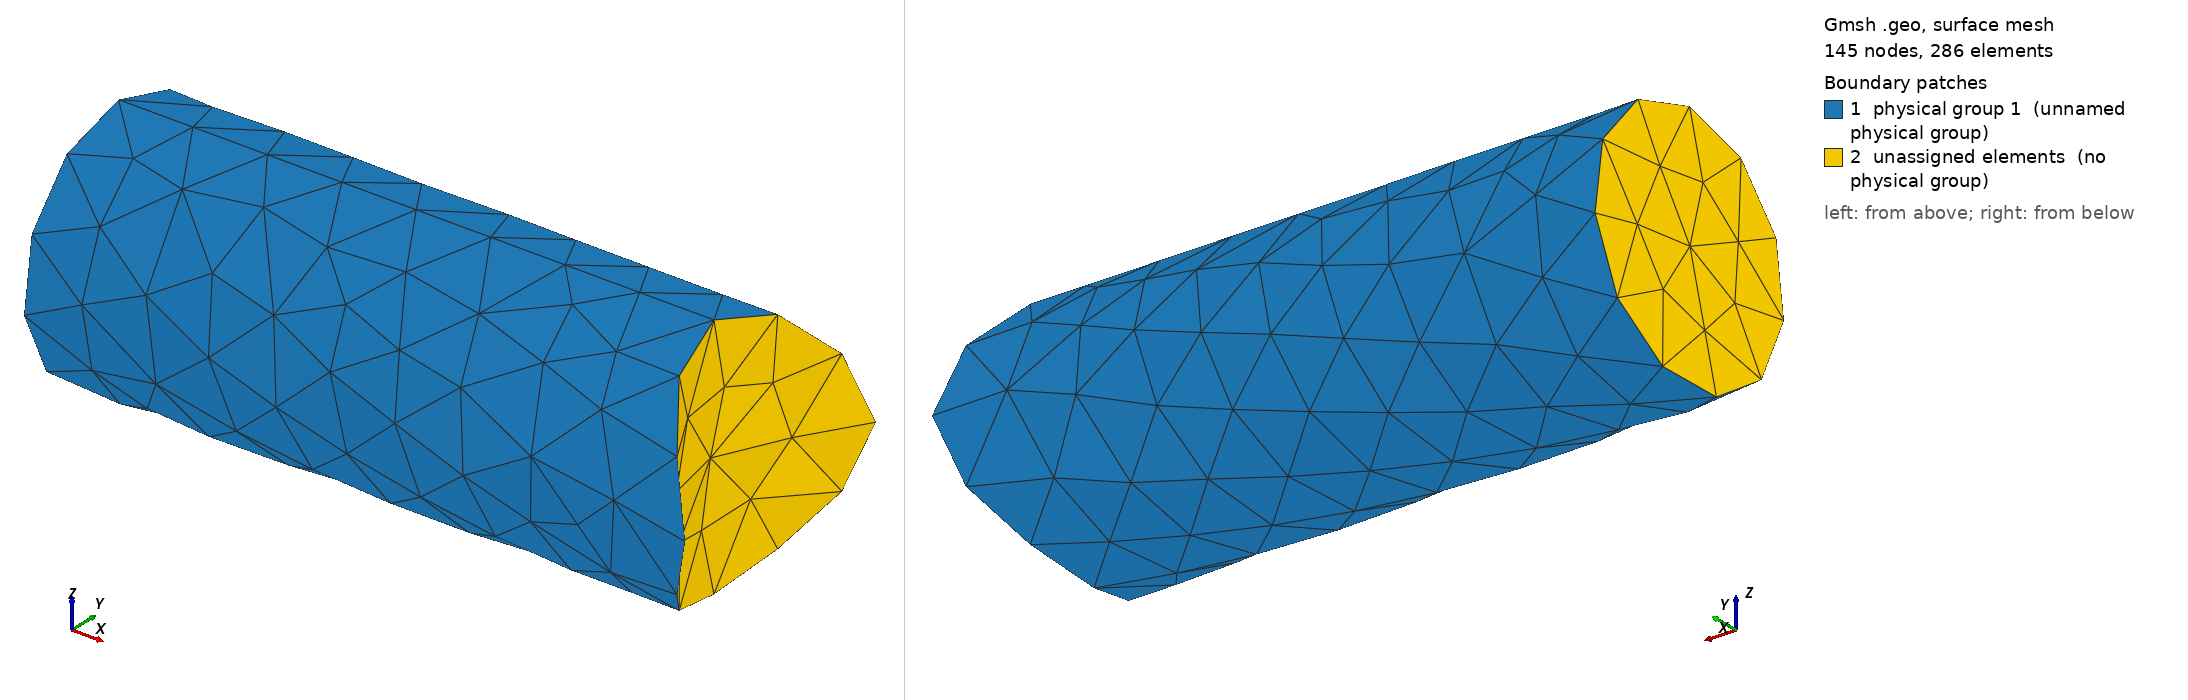

Gmsh geometry script, surface-meshed: 145 nodes, 286 surface elements. Boundary patches (legend numbers): 1 physical group 1 (unnamed physical group), 2 unassigned elements (no physical group). Left view from above one corner, right view from below the opposite corner. Legend entries are the model's physical surfaces; 'unassigned elements' are surfaces in no physical group. The drawing asked Gmsh for element sizes between 1% and 20% of the model's largest extent; the script's own settings can give other sizes.

=== pipe_saddle.geo (drawn) ===
// SPDX-License-Identifier: CC0-1.0
// Open pipe r = 10 mm along x whose far end is cut by a cylinder r = 12 mm along z at x = 60:
// that opening is a saddle curve, not flat.
SetFactory("OpenCASCADE");
Cylinder(1) = {0, 0, 0, 60, 0, 0, 10};
Cylinder(2) = {60, 0, -20, 0, 0, 40, 12};
BooleanDifference{ Volume{1}; Delete; }{ Volume{2}; Delete; }
ends() = Surface In BoundingBox{-1, -11, -11, 1, 11, 11};
ends() += Surface In BoundingBox{47, -11, -11, 61, 11, 11};
shell() = Surface{:};
shell() -= ends();
Physical Surface(1) = {shell()};
Mesh.MeshSizeMax = 2;
Mesh.MeshSizeFromCurvature = 36;
